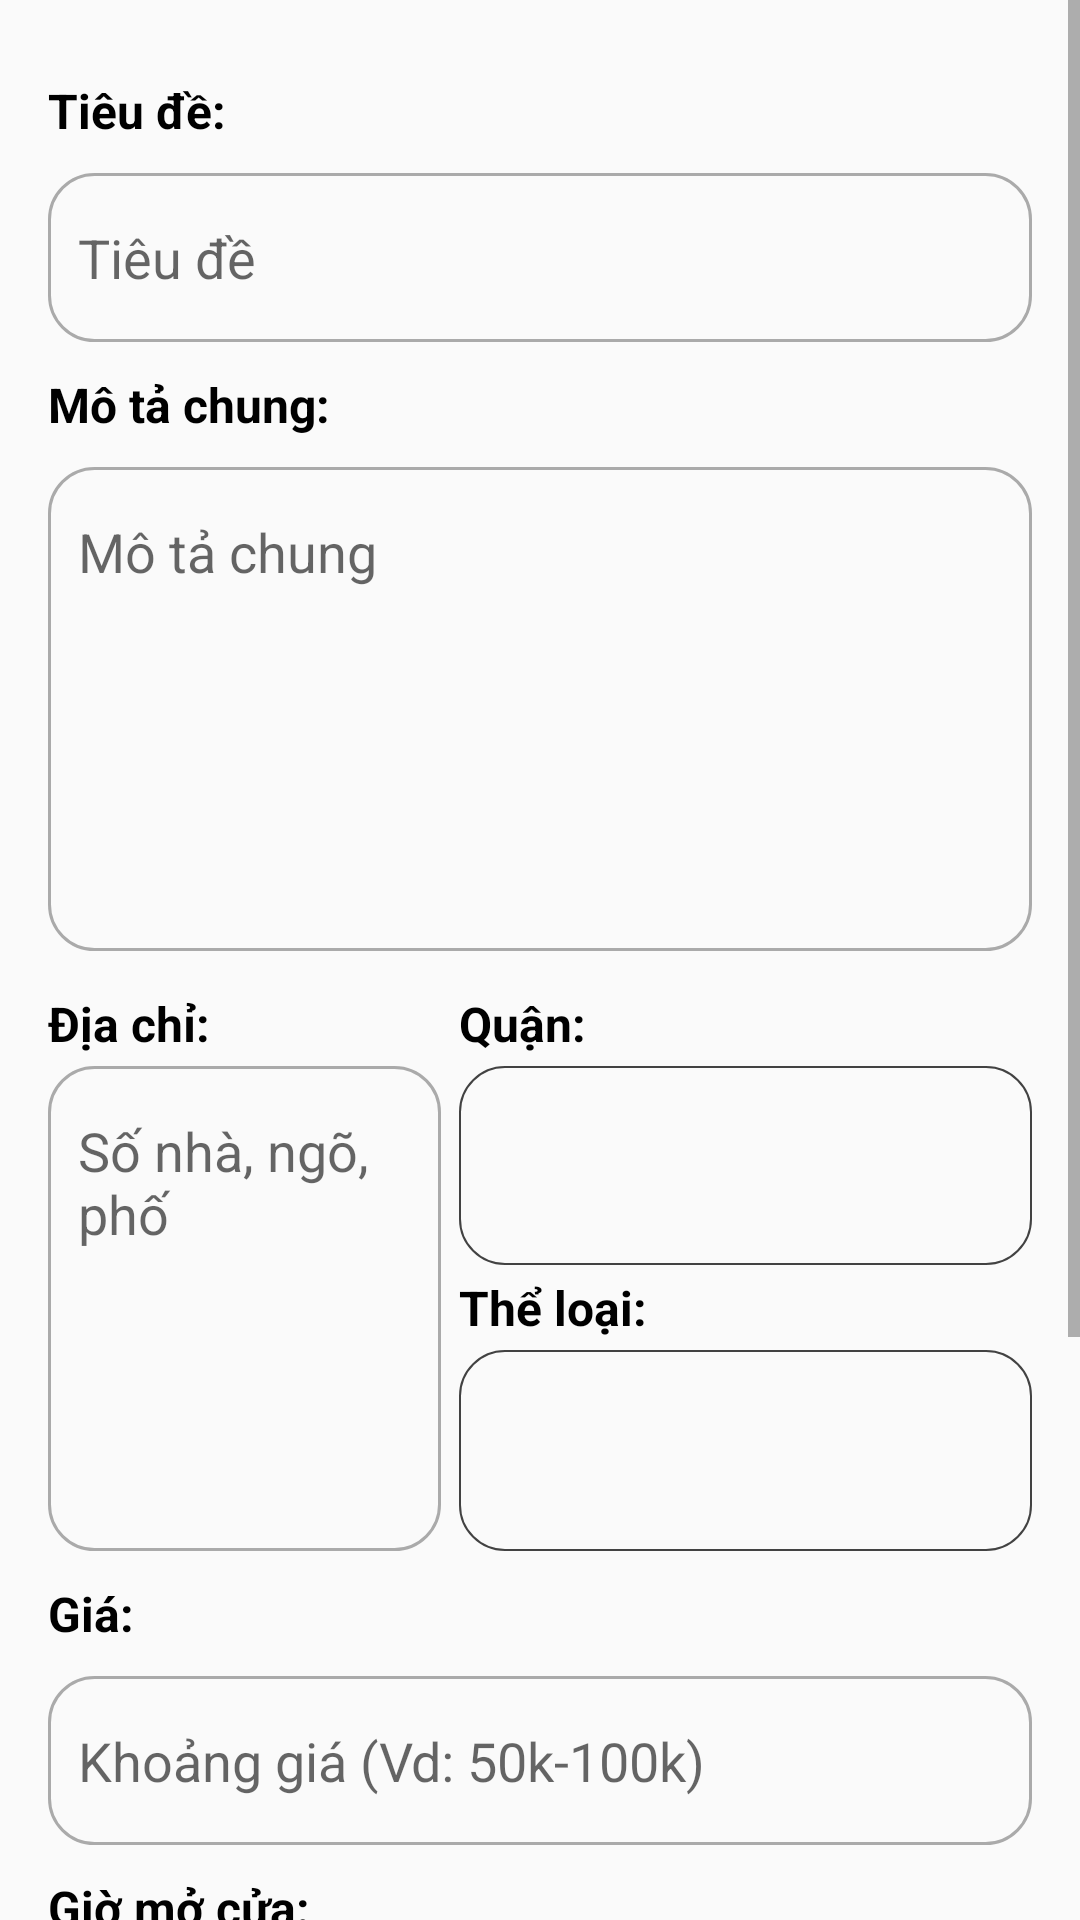

The Android layout XML behind this screen, and the referenced resources:
<!-- AndroidManifest.xml: application theme Theme.ReviewCafe -->
<!-- res/layout/new_post_fragment.xml -->
<ScrollView xmlns:android="http://schemas.android.com/apk/res/android"
    android:layout_width="match_parent"
    android:layout_height="match_parent"
    xmlns:tools="http://schemas.android.com/tools">

    <LinearLayout
        android:layout_width="match_parent"
        android:layout_height="match_parent"
        android:layout_margin="16dp"
        android:orientation="vertical">


        <TextView

            android:layout_width="match_parent"
            android:layout_height="wrap_content"
            android:paddingTop="10dp"
            android:text="Tiêu đề:"
            android:textColor="#000"
            android:textSize="16sp"
            android:textStyle="bold" />

        <EditText
            android:id="@+id/edtTitleNewPost"
            android:layout_width="match_parent"
            android:layout_height="wrap_content"
            android:layout_marginTop="10dp"
            android:layout_marginBottom="10dp"
            android:background="@drawable/edt_login"
            android:hint="Tiêu đề"
            android:paddingStart="10dp"
            android:paddingTop="16dp"
            android:paddingBottom="16dp" />

        <TextView
            android:layout_width="match_parent"
            android:layout_height="wrap_content"
            android:text="Mô tả chung:"
            android:textColor="#000"
            android:textSize="16sp"
            android:textStyle="bold" />

        <EditText
            android:id="@+id/edtDescriptionNewPost"
            android:layout_width="match_parent"
            android:layout_height="wrap_content"
            android:layout_marginTop="10dp"
            android:layout_marginBottom="10dp"
            android:background="@drawable/edt_login"
            android:gravity="start"
            android:hint="Mô tả chung"
            android:inputType="textMultiLine"
            android:lines="6"
            android:maxLines="10"
            android:minLines="6"
            android:paddingStart="10dp"
            android:paddingTop="16dp"
            android:paddingBottom="16dp"
            android:scrollbars="vertical" />

        <LinearLayout
            android:layout_width="match_parent"
            android:layout_height="200dp"
            android:orientation="horizontal"
            android:weightSum="10">

            <LinearLayout
                android:layout_width="0dp"
                android:layout_height="match_parent"
                android:layout_weight="4"
                android:orientation="vertical"
                android:weightSum="10">

                <TextView
                    android:layout_width="match_parent"
                    android:layout_height="0dp"
                    android:layout_weight="1.5"
                    android:gravity="center_vertical"
                    android:text="Địa chỉ:"
                    android:textColor="#000"
                    android:textSize="16sp"
                    android:textStyle="bold" />

                <EditText
                    android:id="@+id/edtDetailAddressNewPost"
                    android:layout_width="match_parent"
                    android:layout_height="0dp"
                    android:layout_marginBottom="10dp"
                    android:layout_weight="8.5"
                    android:background="@drawable/edt_login"
                    android:gravity="start"
                    android:hint="Số nhà, ngõ, phố"
                    android:inputType="textMultiLine"
                    android:lines="6"
                    android:maxLines="10"
                    android:minLines="6"
                    android:paddingStart="10dp"
                    android:paddingEnd="6dp"
                    android:paddingTop="16dp"
                    android:paddingBottom="16dp"
                    android:scrollbars="vertical" />
            </LinearLayout>

            <LinearLayout
                android:layout_width="0dp"
                android:layout_height="match_parent"
                android:layout_weight="6"
                android:orientation="vertical"
                android:weightSum="10">
                <TextView
                    android:layout_width="match_parent"
                    android:layout_height="0dp"
                    android:layout_weight="1.5"
                    android:layout_marginStart="6dp"
                    android:text="Quận:"
                    android:gravity="center_vertical"
                    android:textColor="#000"
                    android:textSize="16sp"
                    android:textStyle="bold" />

                <Spinner
                    android:id="@+id/spinnerQuanNewPost"
                    android:layout_width="match_parent"
                    android:layout_height="0dp"
                    android:layout_marginStart="6dp"
                    android:layout_weight="3.5"
                    android:background="@drawable/bg_spinner"
                    android:paddingStart="10dp"
                    android:paddingTop="16dp"
                    android:paddingBottom="16dp"/>

                <TextView
                    android:layout_width="match_parent"
                    android:layout_height="0dp"
                    android:layout_weight="1.5"
                    android:layout_marginStart="6dp"
                    android:text="Thể loại:"
                    android:gravity="center_vertical"
                    android:textColor="#000"
                    android:textSize="16sp"
                    android:textStyle="bold" />

                <Spinner
                    android:id="@+id/spinnerLoaiNewPost"
                    android:layout_width="match_parent"
                    android:layout_height="0dp"
                    android:layout_marginStart="6dp"
                    android:layout_marginBottom="10dp"
                    android:layout_weight="3.5"
                    android:background="@drawable/bg_spinner"
                    android:paddingStart="10dp"
                    android:paddingTop="16dp"
                    android:paddingBottom="16dp" />
            </LinearLayout>
        </LinearLayout>

        <TextView
            android:layout_width="match_parent"
            android:layout_height="wrap_content"
            android:text="Giá:"
            android:textColor="#000"
            android:textSize="16sp"
            android:textStyle="bold" />

        <EditText
            android:id="@+id/edtPriceNewPost"
            android:layout_width="match_parent"
            android:layout_height="wrap_content"
            android:layout_marginTop="10dp"
            android:layout_marginBottom="10dp"
            android:background="@drawable/edt_login"
            android:hint="Khoảng giá (Vd: 50k-100k)"
            android:paddingStart="10dp"
            android:paddingTop="16dp"
            android:paddingBottom="16dp" />

        <TextView
            android:layout_width="match_parent"
            android:layout_height="wrap_content"
            android:text="Giờ mở cửa: "
            android:textColor="#000"
            android:textSize="16sp"
            android:textStyle="bold" />

        <EditText
            android:id="@+id/edtTimeNewPost"
            android:layout_width="match_parent"
            android:layout_height="wrap_content"
            android:layout_marginTop="10dp"
            android:layout_marginBottom="10dp"
            android:background="@drawable/edt_login"
            android:hint="Giờ mở cửa (Vd: 07:00-22:00)"
            android:paddingStart="10dp"
            android:paddingTop="16dp"
            android:paddingBottom="16dp" />

        <TextView
            android:layout_width="match_parent"
            android:layout_height="wrap_content"
            android:text="Ảnh mô tả:"
            android:textColor="#000"
            android:textSize="16sp"
            android:textStyle="bold" />

        <LinearLayout
            android:layout_width="match_parent"
            android:layout_height="100dp"
            android:layout_marginTop="10dp"
            android:layout_marginBottom="10dp"
            android:orientation="horizontal"
            >
            <ImageButton
                android:layout_width="100dp"
                android:layout_height="100dp"
                android:id="@+id/btnAddPhoto"
                android:src="@drawable/add_photo" />

            <androidx.recyclerview.widget.RecyclerView
                android:layout_width="wrap_content"
                android:layout_height="match_parent"
                android:id="@+id/rcvListImage"
                tools:listitem="@layout/photo_layout"/>
        </LinearLayout>
        <androidx.appcompat.widget.AppCompatButton
            android:id="@+id/btnPostNewPost"
            android:layout_width="match_parent"
            android:layout_height="wrap_content"
            android:background="@drawable/btn_search"
            android:padding="15dp"
            android:text="Đăng bài"
            android:textAllCaps="false"
            android:textColor="#fff"
            android:textSize="18sp" />
    </LinearLayout>
</ScrollView>
<!-- res/layout/photo_layout.xml (included above) -->
<?xml version="1.0" encoding="utf-8"?>
<androidx.constraintlayout.widget.ConstraintLayout xmlns:android="http://schemas.android.com/apk/res/android"
    android:layout_width="match_parent"
    android:layout_height="match_parent"
    xmlns:app="http://schemas.android.com/apk/res-auto">
    <ImageView
        android:id="@+id/imgPhoto"
        android:layout_width="match_parent"
        android:layout_height="match_parent"
        app:layout_constraintStart_toStartOf="parent"
        app:layout_constraintTop_toTopOf="parent"
        app:layout_constraintEnd_toEndOf="parent"
        app:layout_constraintBottom_toBottomOf="parent"
        android:scaleType="centerCrop"
        android:src="@drawable/person"
        />
</androidx.constraintlayout.widget.ConstraintLayout>
<!-- resources referenced by this layout -->
<resources>
  <!-- drawable bg_spinner (drawable) -->
  <shape xmlns:android="http://schemas.android.com/apk/res/android">
      <solid android:color="@android:color/transparent"/>
      <stroke android:width="0.5dip" android:color="#424242" />
      <corners android:radius="15dp"/>
      <padding android:left="0dip"
          android:top="0dip"
          android:right="0dip"
          android:bottom="0dip" />
  </shape>
  <!-- drawable btn_search (drawable) -->
  <?xml version="1.0" encoding="utf-8"?>
  <ripple
      xmlns:android="http://schemas.android.com/apk/res/android"
      android:color="?android:colorControlHighlight">
  
      <item android:id="@android:id/mask">
          <shape android:shape="rectangle">
              <solid android:color="?android:colorAccent" />
              <corners android:radius="20dp" />
          </shape>
      </item>
  
      <item>
          <shape android:shape="rectangle">
              <corners android:radius="20dp" />
              <solid android:color="#42A5F5" />
          </shape>
      </item>
  
  </ripple>
  <!-- drawable edt_login (drawable) -->
  <?xml version="1.0" encoding="utf-8"?>
  <shape xmlns:android="http://schemas.android.com/apk/res/android" android:shape="rectangle">
      <corners android:radius="15dp"/>
      <stroke
          android:width="1dp"
          android:color="@android:color/darker_gray" />
  
  </shape>
  <style name="Theme.ReviewCafe" parent="Theme.AppCompat.Light.NoActionBar">
           Primary brand color.
          <item name="colorPrimary">@color/purple_500</item>
          <item name="colorPrimaryVariant">@color/purple_700</item>
          <item name="colorOnPrimary">@color/white</item>
          
          <item name="colorSecondary">@color/teal_200</item>
          <item name="colorSecondaryVariant">@color/teal_700</item>
          <item name="colorOnSecondary">@color/black</item>
          
          <item name="android:statusBarColor" tools:targetApi="l">?attr/colorPrimaryVariant</item>
          Customize your theme here.
      </style>
  <!-- not gathered from this repository: default colours our renderer supplied (Android Studio template values) -->
  <color name="purple_500">#FF6200EE</color>
  <color name="purple_700">#FF3700B3</color>
  <color name="teal_200">#FF03DAC5</color>
  <color name="teal_700">#FF018786</color>
  <color name="black">#FF000000</color>
  <color name="white">#FFFFFFFF</color>
</resources>
